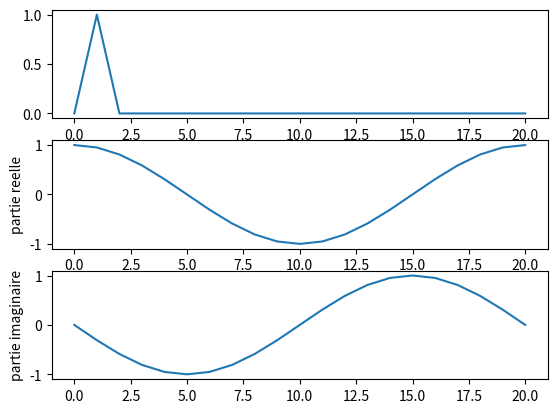

Recreate this plot in Python.
import numpy as np
import matplotlib.pyplot as plt

n = 20

# definition de a
a = np.zeros(n)
a[1] = 1

# visualisation de a
# on ajoute a droite la valeur de gauche pour la periodicite
plt.subplot(311)
plt.plot( np.append(a, a[0]) )

# calcul de A
A = np.fft.fft(a)

# visualisation de A
# on ajoute a droite la valeur de gauche pour la periodicite
B = np.append(A, A[0])
plt.subplot(312)
plt.plot(np.real(B))
plt.ylabel("partie reelle")

plt.subplot(313)
plt.plot(np.imag(B))
plt.ylabel("partie imaginaire")

plt.show()
